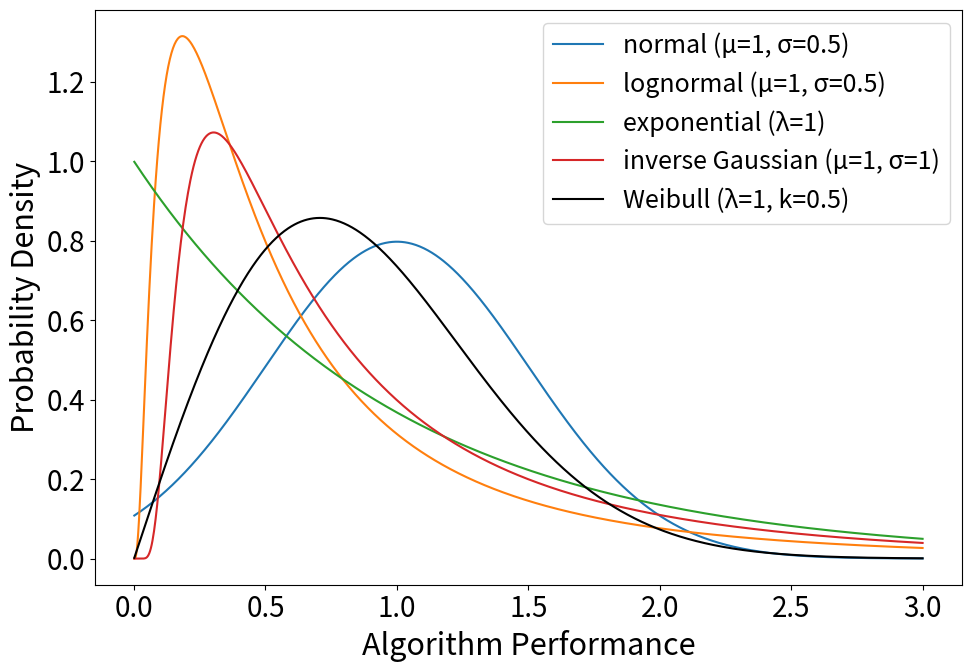

Source code (Python):
import numpy as np
import matplotlib.pyplot as plt
from scipy.stats import norm, lognorm, expon, invgauss, weibull_min

# Runtime values
x = np.linspace(0.001, 3, 1000)

# Distribution parameters
mu = 1 # Mean for normal and lognormal
sigma = 0.5 # Standard deviation for normal and lognormal
lambda_ = 1 # Scale parameter for exponential and inverse Gaussian
k = 0.5  # Shape parameter for Weibull distribution

# Distributions
normal_pdf = norm.pdf(x, loc=mu, scale=sigma)
lognorm_pdf = lognorm.pdf(x, s=mu, scale=sigma)
exp_pdf = expon.pdf(x, scale=1/lambda_)
invgauss_pdf = invgauss.pdf(x, mu=mu, scale=1/lambda_)
weibull_min_pdf = weibull_min.pdf(x, c=1/k, scale=1/lambda_) 
plt.rcParams.update({
    "font.size": 16,      # default text size
    "axes.titlesize": 25, # subplot titles
    "axes.labelsize": 22, # x/y labels
    "xtick.labelsize": 20,
    "ytick.labelsize": 20,
    "legend.fontsize": 18
})
# Plotting
plt.figure(figsize=(10, 7))
plt.plot(x, normal_pdf, label='normal (μ=1, σ=0.5)')
plt.plot(x, lognorm_pdf, label='lognormal (μ=1, σ=0.5)')
plt.plot(x, exp_pdf, label='exponential (λ=1)')
plt.plot(x, invgauss_pdf, label='inverse Gaussian (μ=1, σ=1)')
plt.plot(x, weibull_min_pdf, label='Weibull (λ=1, k=0.5)', color='black')

# plt.title("Five Considered Distribution Families")
plt.xlabel('Algorithm Performance')
plt.ylabel('Probability Density')
plt.legend()
plt.tight_layout()

# Optional: Save figure
plt.savefig("dist_families_plot.pdf")
plt.savefig("dist_families_plot.png")

plt.show()
